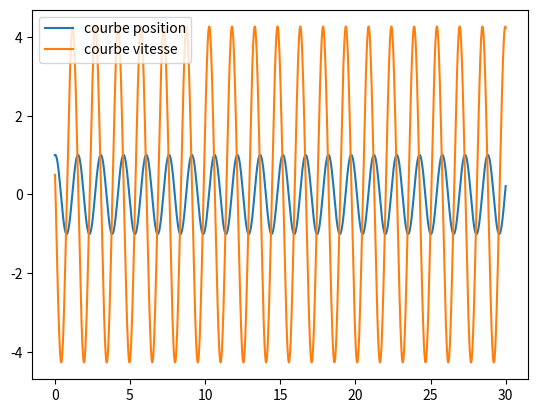

This figure's Python source:
from math import *
import matplotlib.pyplot as plt

#méthode de runge kutta mk4 :


# équation : thetapp + g/l*sin(theta) = 0 
# on fixe theta0 et theta_point0 : 
# analogie physique : revient à fixer position et vitesse initiale :

theta0 = 1
theta_point0 = 0.5 #rad/sec qu'on appelera omega0
omega0 = theta_point0 # vitesse initiale
g = 9.8 # m/sec^2
l = 0.5 # m

#choix du pas de calcul :
dt = 0.02 # secondes

temps = [float(i) *dt for i in range(0, 1501)]
liste_theta = [theta0]
liste_omega = [omega0]

# calcul des k et j:
for ii in range(1500):
    k1 = omega0*dt 
    j1 = -(g/l)*sin(theta0)*dt

    k2 = (omega0 + j1/2)*dt 
    j2 = -(g/l)*sin(theta0 + k1/2)*dt

    k3 = (omega0 + j2/2)*dt
    j3 = -(g/l)*sin(theta0 + k2/2)*dt

    k4 = (omega0 + j3)*dt
    j4 = -(g/l)*sin(theta0 + k3)*dt

    # calcul de theta1 et omega1 : 

    theta1 = theta0 + 1/6*(k1 + 2*k2 + 2*k3 + k4)
    omega1 = omega0 + 1/6*(j1 + 2*j2 + 2*j3 + j4)

    liste_theta.append(theta1)
    liste_omega.append(omega0)

    theta0 = theta1
    omega0 = omega1

plt.plot(temps,liste_theta,label = "courbe position")
plt.plot(temps,liste_omega, label = "courbe vitesse")
plt.legend()
plt.show()